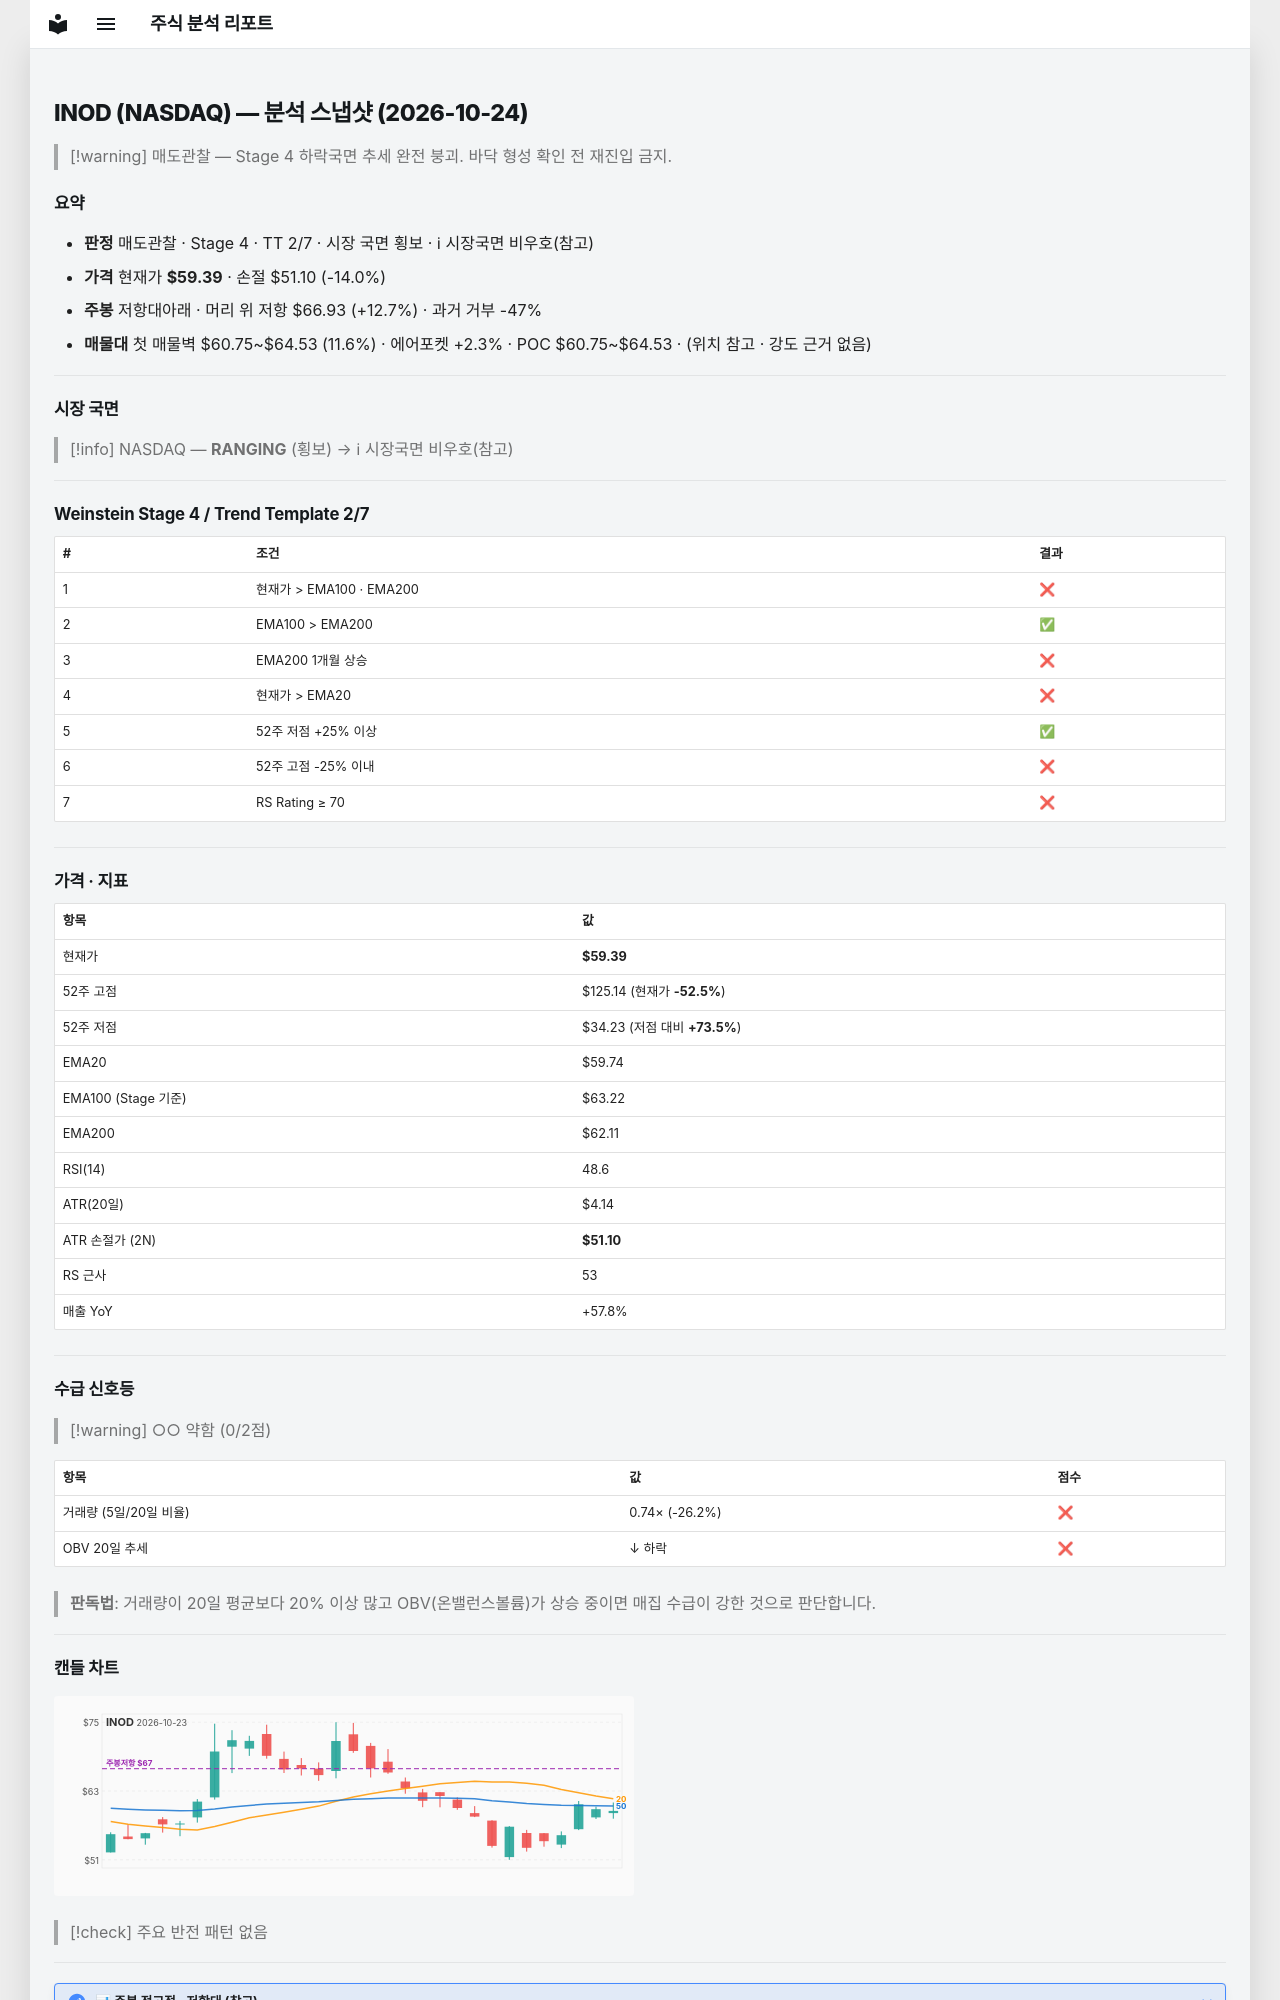

repository: soloandco/stock-reports · page: snapshots/INOD-2026-10-24/index.html · generator: mkdocs

---
type: analysis-snapshot
title: INOD 분석 스냅샷
ticker: INOD
market: NASDAQ
created: 2026-10-24
updated: 2026-10-24
bar-date: 2026-10-23
verdict: 매도관찰
real-rr: 0.91
sma50-gap-pct: -0.6
weekly-position: 저항대아래
weekly-overhead-price: 66.93
weekly-overhead-pct: 12.7
stage: 4
trend-template-score: 2
tt-max: 7
ma-set: ema-20-100-200
price: 59.38999938964844
stop-price: 51.10299521598983
market-regime: RANGING
supply-demand-score: 0/2
supply-demand-label: 약함
status: tracking
tags:
  - stock-agent
  - watchlist
  - INOD
  - analysis
related:
  - "[[analysis-template]]"
---

# INOD (NASDAQ) — 분석 스냅샷 (2026-10-24)

> [!warning] 매도관찰 — Stage 4 하락국면
> 추세 완전 붕괴. 바닥 형성 확인 전 재진입 금지.

## 요약

- **판정** 매도관찰 · Stage 4 · TT 2/7 · 시장 국면 횡보 · ℹ 시장국면 비우호(참고)
- **가격** 현재가 **$59.39** · 손절 $51.10 (-14.0%)
- **주봉** 저항대아래 · 머리 위 저항 $66.93 (+12.7%) · 과거 거부 -47%
- **매물대** 첫 매물벽 $60.75~$64.53 (11.6%) · 에어포켓 +2.3% · POC $60.75~$64.53 · (위치 참고 · 강도 근거 없음)

---

## 시장 국면

> [!info] NASDAQ — **RANGING** (횡보) → ℹ 시장국면 비우호(참고)

---

## Weinstein Stage 4 / Trend Template 2/7

| # | 조건 | 결과 |
|---|------|------|
| 1 | 현재가 > EMA100 · EMA200 | ❌ |
| 2 | EMA100 > EMA200 | ✅ |
| 3 | EMA200 1개월 상승 | ❌ |
| 4 | 현재가 > EMA20 | ❌ |
| 5 | 52주 저점 +25% 이상 | ✅ |
| 6 | 52주 고점 -25% 이내 | ❌ |
| 7 | RS Rating ≥ 70 | ❌ |

---

## 가격 · 지표

| 항목 | 값 |
|------|---|
| 현재가 | **$59.39** |
| 52주 고점 | $125.14 (현재가 **-52.5%**) |
| 52주 저점 | $34.23 (저점 대비 **+73.5%**) |
| EMA20 | $59.74 |
| EMA100 (Stage 기준) | $63.22 |
| EMA200 | $62.11 |
| RSI(14) | 48.6 |
| ATR(20일) | $4.14 |
| ATR 손절가 (2N) | **$51.10** |
| RS 근사 | 53 |
| 매출 YoY | +57.8% |

---
## 수급 신호등

> [!warning] ○○ 약함 (0/2점)

| 항목 | 값 | 점수 |
|------|------|------|
| 거래량 (5일/20일 비율) | 0.74× (-26.2%) | ❌ |
| OBV 20일 추세 | ↓ 하락 | ❌ |

> **판독법**: 거래량이 20일 평균보다 20% 이상 많고 OBV(온밸런스볼륨)가 상승 중이면 매집 수급이 강한 것으로 판단합니다.

---
